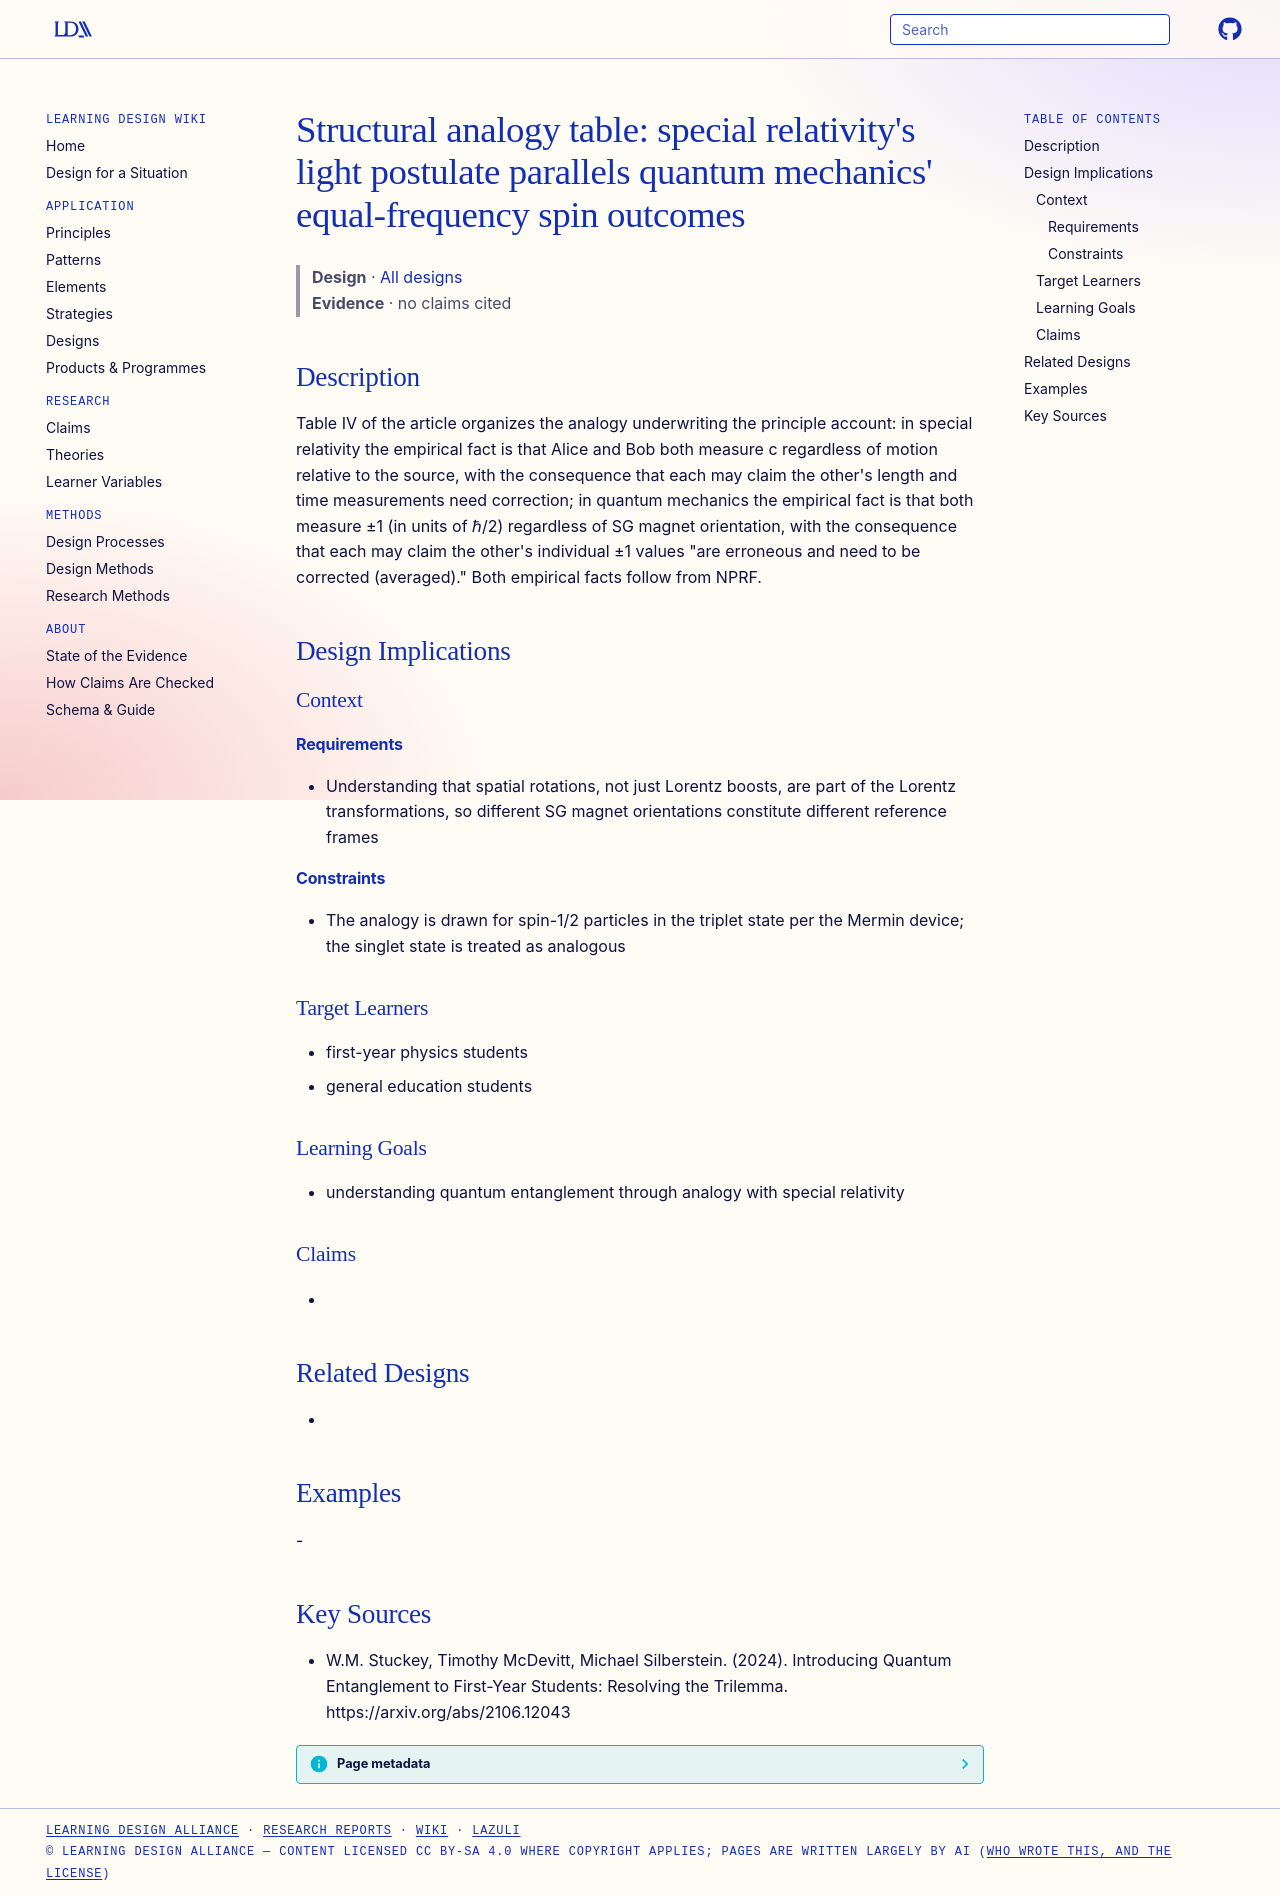

repository: Learning-Design-Alliance/learning-wiki · page: designs/sr-qm-principle-analogy-table/index.html · generator: mkdocs

---
type: design
id: sr-qm-principle-analogy-table
title: "Structural analogy table: special relativity's light postulate parallels quantum mechanics' equal-frequency spin outcomes"
description: "Table IV of the article organizes the analogy underwriting the principle account: in special relativity the empirical fact is that Alice and Bob both measure c regardless of motion relative to the source, with the con..."
status: review
generated:
  by: "process:settle-candidates"
  at: 2026-11-19
sources:
  - id: wm-stuckey-2024
    resource: "https://arxiv.org/abs/2106.12043"
    title: "W.M. Stuckey, Timothy McDevitt, Michael Silberstein. (2024). Introducing Quantum Entanglement to First-Year Students: Resolving the Trilemma. https://arxiv.org/abs/2106.12043"
    author: W.M. Stuckey, Timothy McDevitt, Michael Silberstein
---

# Structural analogy table: special relativity's light postulate parallels quantum mechanics' equal-frequency spin outcomes

> **Design** · [All designs](index.md)
> **Evidence** · no claims cited

## Description
Table IV of the article organizes the analogy underwriting the principle account: in special relativity the empirical fact is that Alice and Bob both measure c regardless of motion relative to the source, with the consequence that each may claim the other's length and time measurements need correction; in quantum mechanics the empirical fact is that both measure ±1 (in units of ℏ/2) regardless of SG magnet orientation, with the consequence that each may claim the other's individual ±1 values "are erroneous and need to be corrected (averaged)." Both empirical facts follow from NPRF.

## Design Implications

### Context
#### Requirements
- Understanding that spatial rotations, not just Lorentz boosts, are part of the Lorentz transformations, so different SG magnet orientations constitute different reference frames
#### Constraints
- The analogy is drawn for spin-1/2 particles in the triplet state per the Mermin device; the singlet state is treated as analogous

### Target Learners
- first-year physics students
- general education students

### Learning Goals
- understanding quantum entanglement through analogy with special relativity

### Claims
- 

## Related Designs
- 

## Examples
-

## Key Sources
- W.M. Stuckey, Timothy McDevitt, Michael Silberstein. (2024). Introducing Quantum Entanglement to First-Year Students: Resolving the Trilemma. https://arxiv.org/abs/2106.12043
